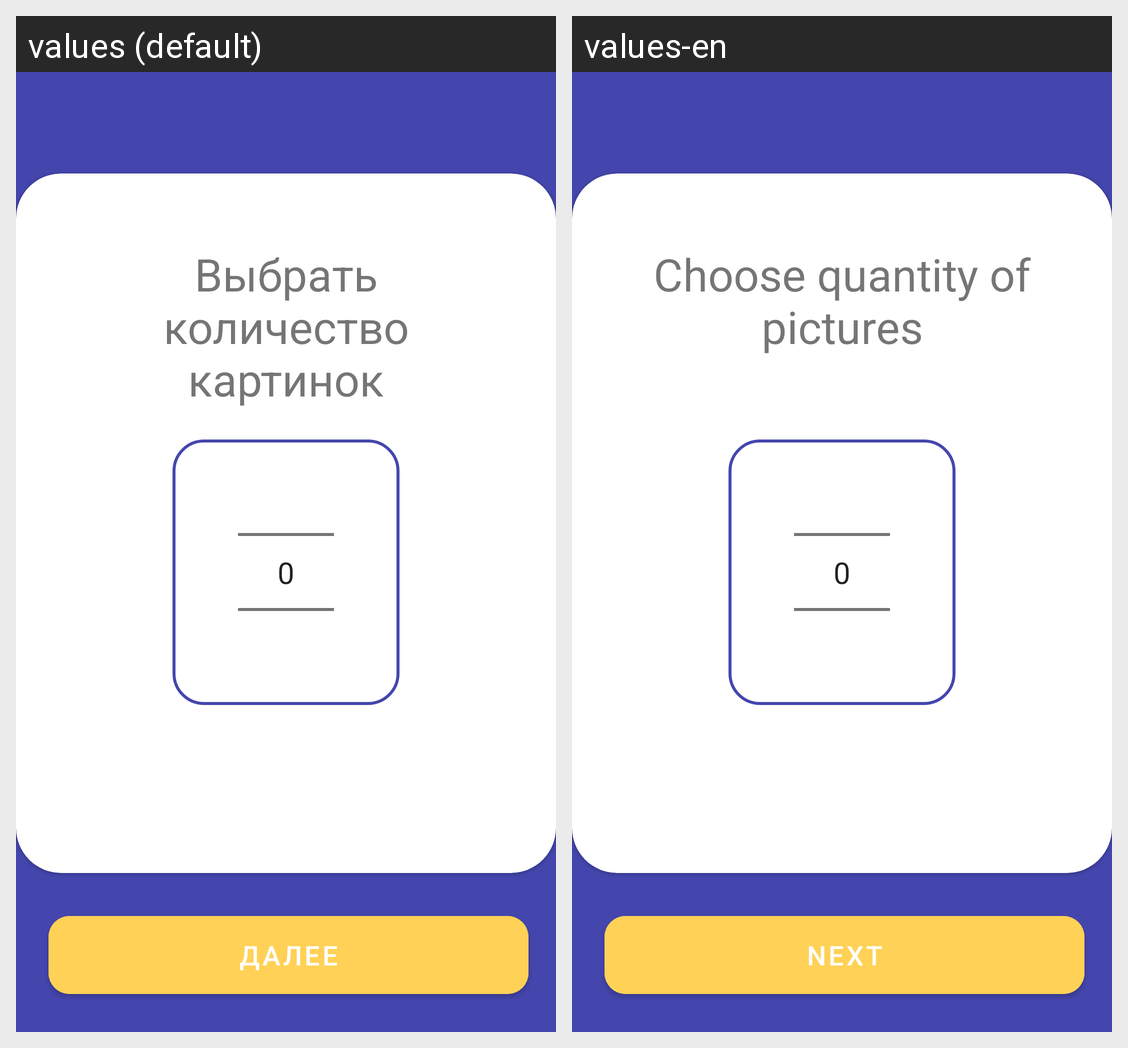

Here is an Android app screen in its default locale and in the app's own translations. Write out the translated-string differences for the strings that appear on this screen.
Android screen res/layout/fragment_picture_play_amount.xml rendered under 2 locales, left to right: values (default), values-en. Device: Nexus 5 (rendered at 1080×1920; each locale shown at half size, 540×960, under a caption strip naming it); theme Theme.Intellect_memort.
Strings drawn on this screen, with the default value and each locale's value (text and hints the layout hard-codes, and strings that could not be matched under every locale, appear in the picture but are not listed):

picture_play_amount_text
  values: Выбрать количество картинок
  values-en: Choose quantity of pictures

picture_play_text_next
  values: ДАЛЕЕ
  values-en: NEXT
